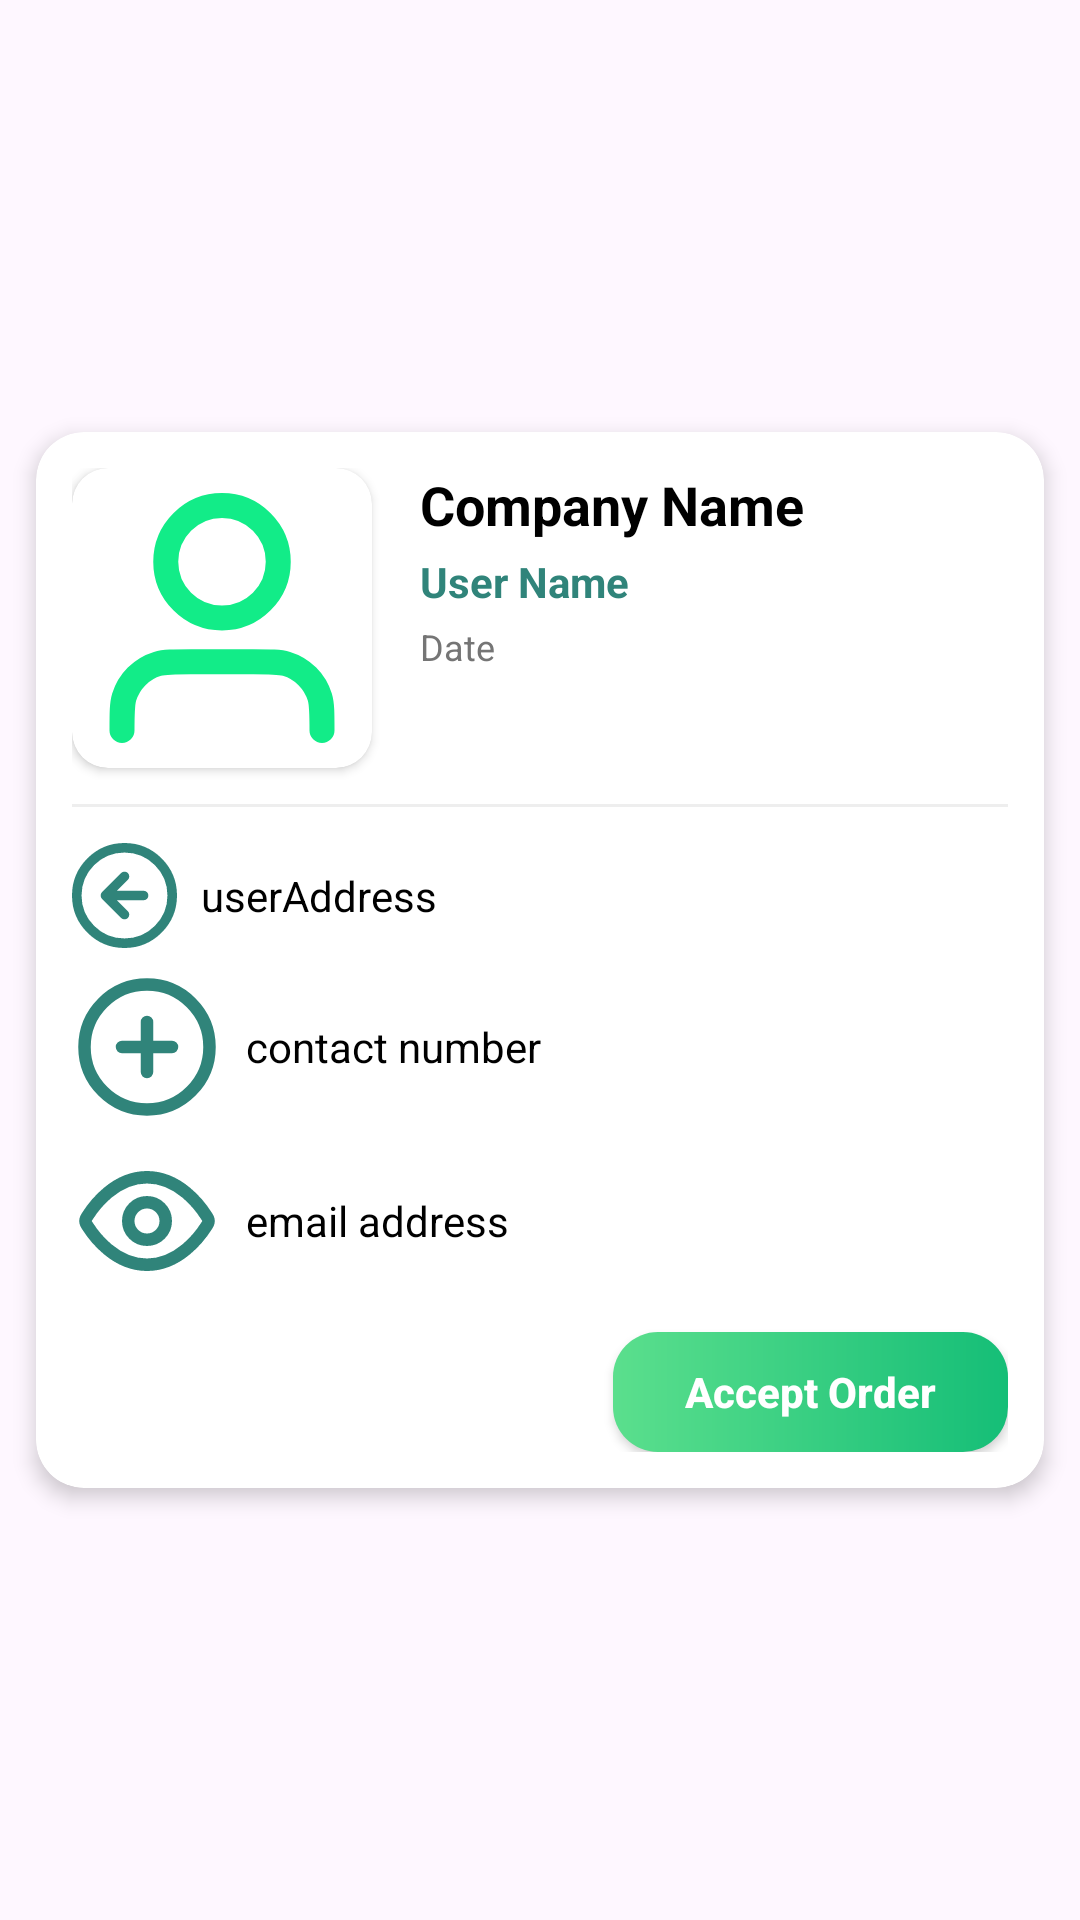

Produce the Android XML layout that renders to this screen, including the resource entries it uses.
<!-- AndroidManifest.xml: application theme Theme.PartnerJi -->
<!-- res/layout/pendigitem.xml -->
<?xml version="1.0" encoding="utf-8"?>
<androidx.constraintlayout.widget.ConstraintLayout xmlns:android="http://schemas.android.com/apk/res/android"
    xmlns:app="http://schemas.android.com/apk/res-auto"
    xmlns:tools="http://schemas.android.com/tools"
    android:layout_width="match_parent"
    android:layout_height="wrap_content"
    android:padding="4dp">

    <androidx.cardview.widget.CardView
        android:id="@+id/cardView8"
        android:layout_width="match_parent"
        android:layout_height="wrap_content"
        android:layout_margin="8dp"
        app:cardBackgroundColor="@color/white"
        app:cardCornerRadius="16dp"
        app:cardElevation="4dp"
        app:layout_constraintBottom_toBottomOf="parent"
        app:layout_constraintEnd_toEndOf="parent"
        app:layout_constraintStart_toStartOf="parent"
        app:layout_constraintTop_toTopOf="parent">

        <androidx.constraintlayout.widget.ConstraintLayout
            android:layout_width="match_parent"
            android:layout_height="wrap_content"
            android:padding="12dp">

            <androidx.cardview.widget.CardView
                android:id="@+id/cardView7"
                android:layout_width="100dp"
                android:layout_height="100dp"
                app:cardCornerRadius="12dp"
                app:layout_constraintStart_toStartOf="parent"
                app:layout_constraintTop_toTopOf="parent">

                <ImageView
                    android:id="@+id/foodImageView"
                    android:layout_width="match_parent"
                    android:layout_height="match_parent"
                    android:scaleType="centerCrop"
                    android:src="@drawable/user_01" />
            </androidx.cardview.widget.CardView>

            <TextView
                android:id="@+id/companynames"
                android:layout_width="0dp"
                android:layout_height="wrap_content"
                android:layout_marginStart="16dp"
                android:text="Company Name"
                android:textColor="@color/black"
                android:textSize="18sp"
                android:textStyle="bold"
                app:layout_constraintEnd_toEndOf="parent"
                app:layout_constraintStart_toEndOf="@+id/cardView7"
                app:layout_constraintTop_toTopOf="@+id/cardView7" />

            <TextView
                android:id="@+id/username"
                android:layout_width="0dp"
                android:layout_height="wrap_content"
                android:layout_marginTop="4dp"
                android:text="User Name"
                android:textColor="@color/primary"
                android:textSize="14sp"
                android:textStyle="bold"
                app:layout_constraintEnd_toEndOf="parent"
                app:layout_constraintStart_toStartOf="@+id/companynames"
                app:layout_constraintTop_toBottomOf="@+id/companynames" />

            <TextView
                android:id="@+id/date"
                android:layout_width="wrap_content"
                android:layout_height="wrap_content"
                android:layout_marginTop="4dp"
                android:text="Date"
                android:textColor="@color/text_hint"
                android:textSize="12sp"
                app:layout_constraintStart_toStartOf="@+id/username"
                app:layout_constraintTop_toBottomOf="@+id/username" />

            <View
                android:id="@+id/divider"
                android:layout_width="0dp"
                android:layout_height="1dp"
                android:layout_marginTop="12dp"
                android:background="#EEEEEE"
                app:layout_constraintEnd_toEndOf="parent"
                app:layout_constraintStart_toStartOf="parent"
                app:layout_constraintTop_toBottomOf="@+id/cardView7" />

            <TextView
                android:id="@+id/useraddress"
                android:layout_width="0dp"
                android:layout_height="wrap_content"
                android:layout_marginTop="12dp"
                android:drawablePadding="8dp"
                android:gravity="center_vertical"
                android:text="userAddress"
                android:textColor="@color/black"
                android:textSize="14sp"
                app:drawableStartCompat="@drawable/icon"
                app:drawableTint="@color/primary"
                app:layout_constraintEnd_toEndOf="parent"
                app:layout_constraintStart_toStartOf="parent"
                app:layout_constraintTop_toBottomOf="@+id/divider" />

            <TextView
                android:id="@+id/contactnumber"
                android:layout_width="wrap_content"
                android:layout_height="wrap_content"
                android:layout_marginTop="8dp"
                android:drawablePadding="8dp"
                android:gravity="center_vertical"
                android:text="contact number"
                android:textColor="@color/black"
                android:textSize="14sp"
                app:drawableStartCompat="@drawable/plus_circle"
                app:drawableTint="@color/primary"
                app:layout_constraintStart_toStartOf="parent"
                app:layout_constraintTop_toBottomOf="@+id/useraddress" />

            <TextView
                android:id="@+id/emailforuser"
                android:layout_width="wrap_content"
                android:layout_height="wrap_content"
                android:layout_marginTop="8dp"
                android:drawablePadding="8dp"
                android:gravity="center_vertical"
                android:text="email address"
                android:textColor="@color/black"
                android:textSize="14sp"
                app:drawableStartCompat="@drawable/eye"
                app:drawableTint="@color/primary"
                app:layout_constraintStart_toStartOf="parent"
                app:layout_constraintTop_toBottomOf="@+id/contactnumber" />

            <androidx.appcompat.widget.AppCompatButton
                android:id="@+id/Orderacceptedbutton"
                android:layout_width="wrap_content"
                android:layout_height="40dp"
                android:layout_marginTop="12dp"
                android:background="@drawable/greenbutton"
                android:paddingHorizontal="24dp"
                android:text="Accept Order"
                android:textAllCaps="false"
                android:textColor="@color/white"
                android:textSize="14sp"
                android:textStyle="bold"
                app:layout_constraintBottom_toBottomOf="parent"
                app:layout_constraintEnd_toEndOf="parent"
                app:layout_constraintTop_toBottomOf="@+id/emailforuser" />

        </androidx.constraintlayout.widget.ConstraintLayout>
    </androidx.cardview.widget.CardView>
</androidx.constraintlayout.widget.ConstraintLayout>
<!-- resources referenced by this layout -->
<resources>
  <color name="black">#FF000000</color>
  <color name="primary">#30847A</color>
  <color name="text_hint">#757575</color>
  <color name="white">#FFFFFFFF</color>
  <!-- drawable eye (drawable) -->
  <vector xmlns:android="http://schemas.android.com/apk/res/android"
      android:width="50dp"
      android:height="50dp"
      android:viewportWidth="24"
      android:viewportHeight="24">
    <path
        android:pathData="M2.42,12.713C2.284,12.498 2.216,12.39 2.178,12.223C2.149,12.099 2.149,11.901 2.178,11.777C2.216,11.61 2.284,11.502 2.42,11.287C3.546,9.505 6.895,5 12,5C17.105,5 20.455,9.505 21.581,11.287C21.717,11.502 21.785,11.61 21.823,11.777C21.852,11.901 21.852,12.099 21.823,12.223C21.785,12.39 21.717,12.498 21.581,12.713C20.455,14.495 17.105,19 12,19C6.895,19 3.546,14.495 2.42,12.713Z"
        android:strokeLineJoin="round"
        android:strokeWidth="2"
        android:fillColor="#00000000"
        android:strokeColor="#53E88B"
        android:strokeLineCap="round"/>
    <path
        android:pathData="M12,15C13.657,15 15,13.657 15,12C15,10.343 13.657,9 12,9C10.344,9 9,10.343 9,12C9,13.657 10.344,15 12,15Z"
        android:strokeLineJoin="round"
        android:strokeWidth="2"
        android:fillColor="#00000000"
        android:strokeColor="#53E88B"
        android:strokeLineCap="round"/>
  </vector>
  <!-- drawable greenbutton (drawable) -->
  <?xml version="1.0" encoding="utf-8"?>
  <shape xmlns:android="http://schemas.android.com/apk/res/android">
      <gradient android:angle=".45"
          android:startColor="#5BDF8D"
          android:endColor="#15BE77"></gradient>
      <corners android:radius="15dp"/>
  </shape>
  <!-- drawable icon (drawable) -->
  <vector xmlns:android="http://schemas.android.com/apk/res/android"
      android:width="35dp"
      android:height="35dp"
      android:viewportWidth="22"
      android:viewportHeight="22">
    <path
        android:pathData="M11,7L7,11M7,11L11,15M7,11H15M21,11C21,16.523 16.523,21 11,21C5.477,21 1,16.523 1,11C1,5.477 5.477,1 11,1C16.523,1 21,5.477 21,11Z"
        android:strokeLineJoin="round"
        android:strokeWidth="2"
        android:fillColor="#00000000"
        android:strokeColor="#FEAD1D"
        android:strokeLineCap="round"/>
  </vector>
  <!-- drawable plus_circle (drawable) -->
  <vector xmlns:android="http://schemas.android.com/apk/res/android"
      android:width="50dp"
      android:height="50dp"
      android:viewportWidth="24"
      android:viewportHeight="24">
    <path
        android:pathData="M12,8V16M8,12H16M22,12C22,17.523 17.523,22 12,22C6.477,22 2,17.523 2,12C2,6.477 6.477,2 12,2C17.523,2 22,6.477 22,12Z"
        android:strokeLineJoin="round"
        android:strokeWidth="2"
        android:fillColor="#00000000"
        android:strokeColor="#53E88B"
        android:strokeLineCap="round"/>
  </vector>
  <!-- drawable user_01 (drawable) -->
  <vector xmlns:android="http://schemas.android.com/apk/res/android"
      android:width="40dp"
      android:height="40dp"
      android:viewportWidth="24"
      android:viewportHeight="24">
    <path
        android:pathData="M20,21C20,19.604 20,18.907 19.828,18.339C19.44,17.06 18.44,16.06 17.161,15.672C16.593,15.5 15.896,15.5 14.5,15.5H9.5C8.104,15.5 7.407,15.5 6.839,15.672C5.56,16.06 4.56,17.06 4.172,18.339C4,18.907 4,19.604 4,21M16.5,7.5C16.5,9.985 14.485,12 12,12C9.515,12 7.5,9.985 7.5,7.5C7.5,5.015 9.515,3 12,3C14.485,3 16.5,5.015 16.5,7.5Z"
        android:strokeLineJoin="round"
        android:strokeWidth="2"
        android:fillColor="#00000000"
        android:strokeColor="#12EC88"
        android:strokeLineCap="round"/>
  </vector>
  <style name="Theme.PartnerJi" parent="Base.Theme.PartnerJi" />
  <style name="Base.Theme.PartnerJi" parent="Theme.Material3.DayNight.NoActionBar">
          
          
      </style>
</resources>
